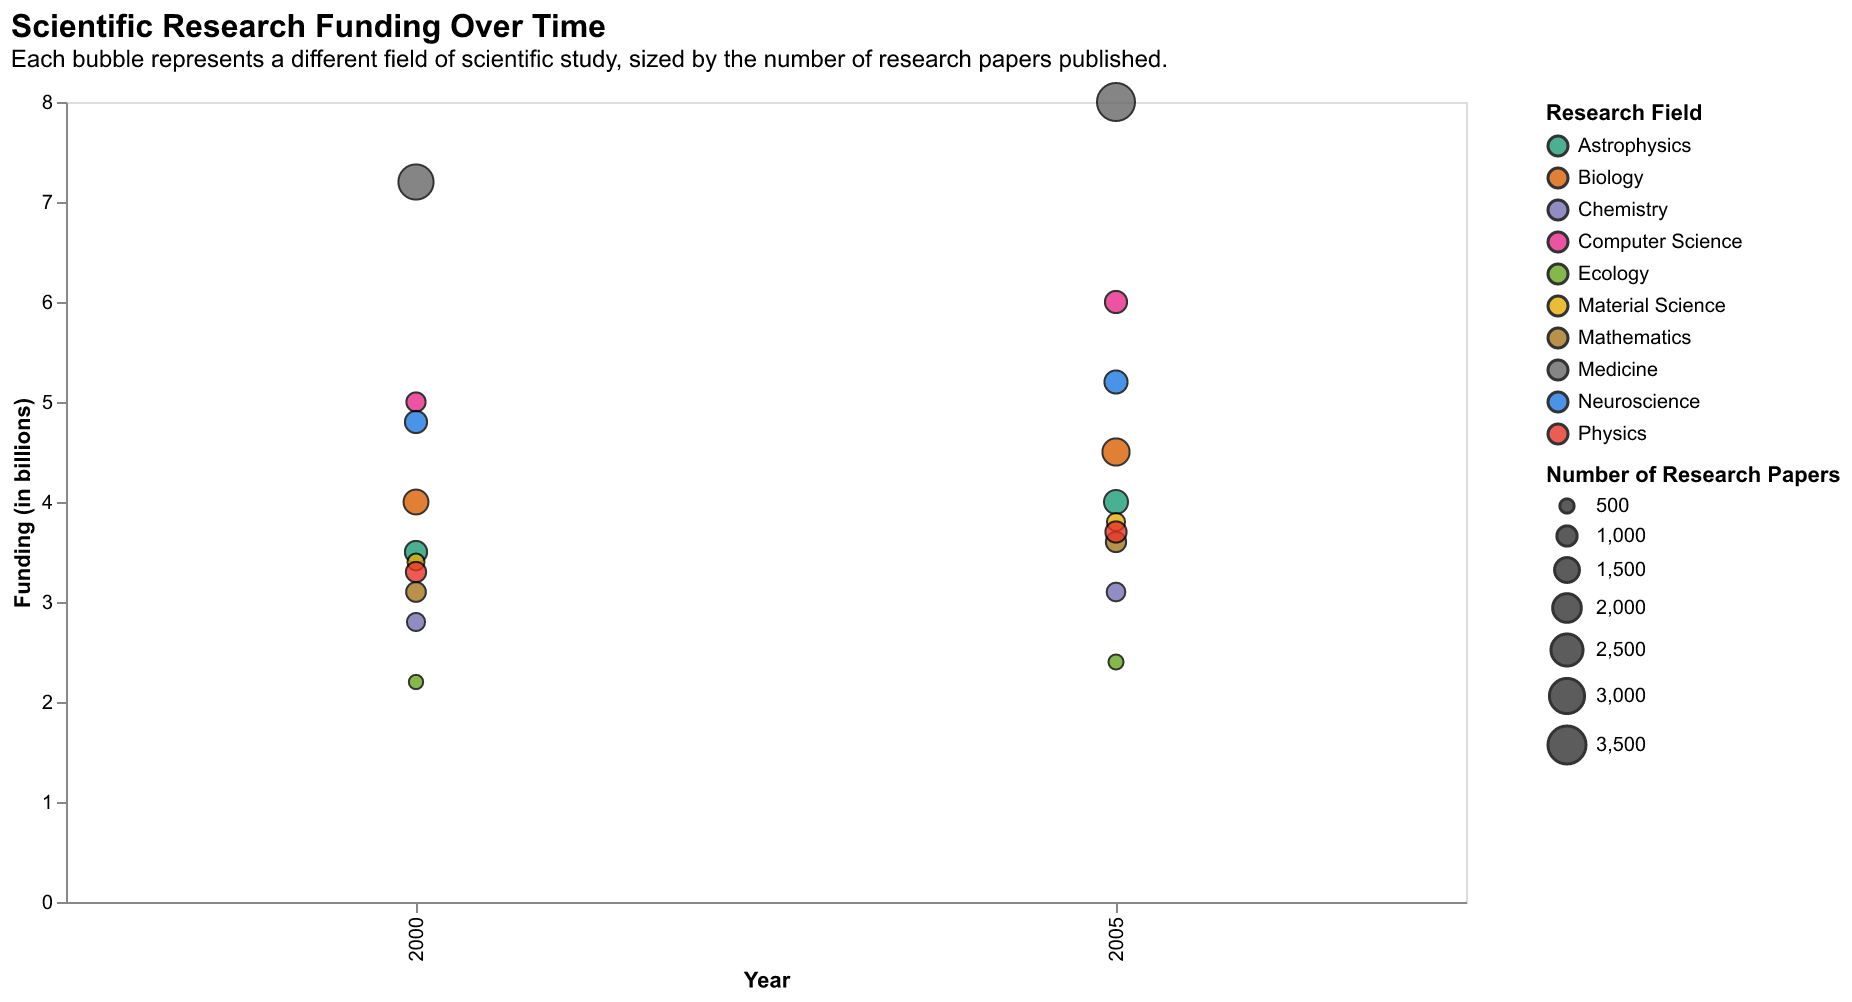

The file beside this chart, header and first rows:
Field, Year, Funding, Papers
Astrophysics, 2000, 3.5, 1200
Biology, 2000, 4.0, 1500
Chemistry, 2000, 2.8, 800
Computer Science, 2000, 5.0, 900
Ecology, 2000, 2.2, 500
Material Science, 2000, 3.4, 700
Mathematics, 2000, 3.1, 950
Medicine, 2000, 7.2, 3000
Neuroscience, 2000, 4.8, 1200
Physics, 2000, 3.3, 1000
Astrophysics, 2005, 4.0, 1400
Biology, 2005, 4.5, 1800
Chemistry, 2005, 3.1, 850
Computer Science, 2005, 6.0, 1200
Ecology, 2005, 2.4, 550
Material Science, 2005, 3.8, 800
Mathematics, 2005, 3.6, 1000
Medicine, 2005, 8.0, 3500
Neuroscience, 2005, 5.2, 1300
Physics, 2005, 3.7, 1100
